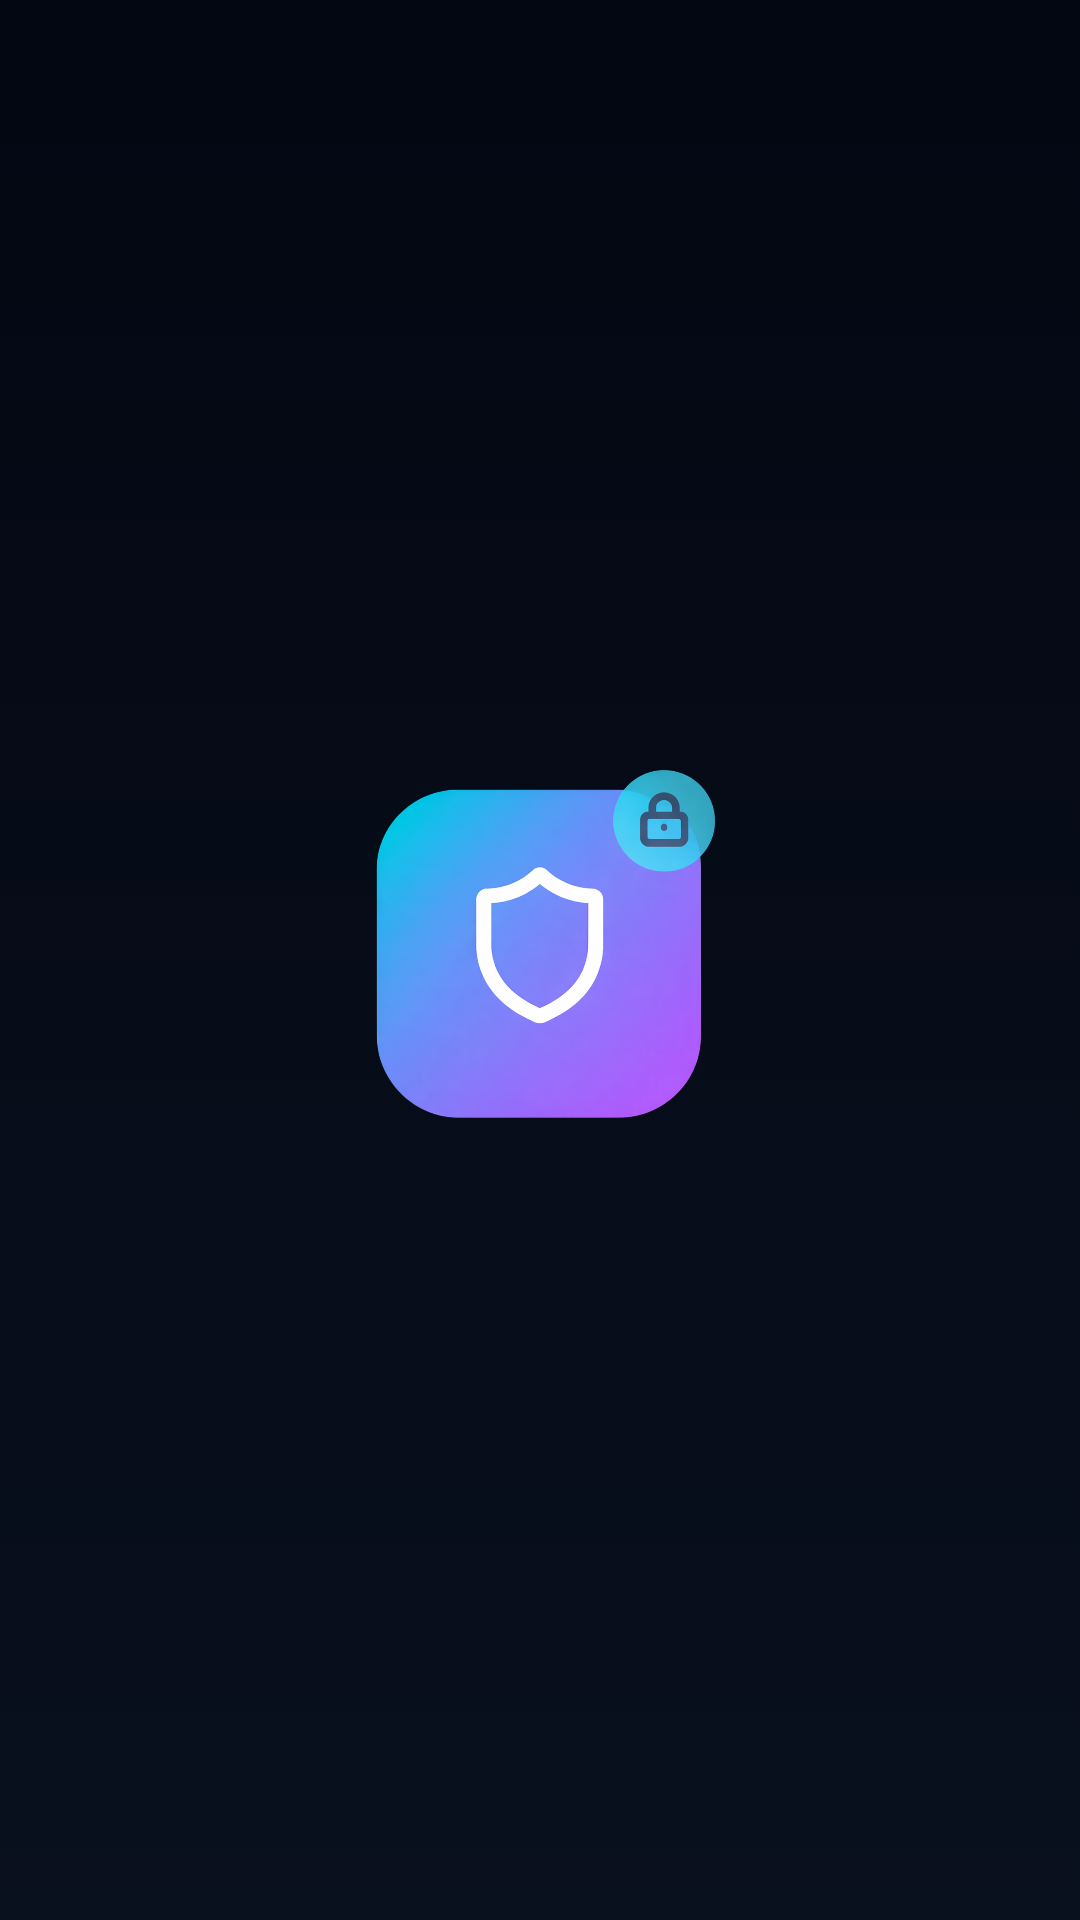

Produce the Android XML layout that renders to this screen, including the resource entries it uses.
<!-- AndroidManifest.xml: application theme Theme.SpyTool -->
<!-- res/layout/activity_splash.xml -->
<?xml version="1.0" encoding="utf-8"?>
<FrameLayout xmlns:android="http://schemas.android.com/apk/res/android"
    android:layout_width="match_parent"
    android:layout_height="match_parent"
    android:background="#09101E"
    android:id="@+id/main">

    
    <View
        android:layout_width="match_parent"
        android:layout_height="match_parent"
        android:background="@drawable/animated_gradient" />

    <ImageView
        android:id="@+id/appLogo"
        android:layout_width="180dp"
        android:layout_height="180dp"
        android:layout_gravity="center"
        android:src="@drawable/applogo"
        android:alpha="100"/>

    <LinearLayout
        android:id="@+id/loadingDots"
        android:layout_width="wrap_content"
        android:layout_height="wrap_content"
        android:layout_gravity="bottom|center_horizontal"
        android:layout_marginBottom="64dp"
        android:orientation="horizontal">

        <View
            android:id="@+id/dot1"
            style="@style/SplashDot"/>

        <View
            android:id="@+id/dot2"
            style="@style/SplashDot"
            android:layout_marginHorizontal="10dp"/>

        <View
            android:id="@+id/dot3"
            style="@style/SplashDot"/>

    </LinearLayout>

</FrameLayout>
<!-- resources referenced by this layout -->
<resources>
  <!-- drawable animated_gradient (drawable) -->
  <?xml version="1.0" encoding="utf-8"?>
  <animation-list xmlns:android="http://schemas.android.com/apk/res/android"
      android:oneshot="false">
  
      <item android:drawable="@drawable/gradient_1" android:duration="1500"/>
      <item android:drawable="@drawable/gradient_2" android:duration="1500"/>
  
  </animation-list>
  <!-- drawable applogo: png bitmap (drawable, 536057 bytes) -->
  <style name="SplashDot">
          <item name="android:layout_width">10dp</item>
          <item name="android:layout_height">10dp</item>
          <item name="android:background">@drawable/bg_dot</item>
      </style>
  <style name="Theme.SpyTool" parent="Theme.AppCompat.Light.NoActionBar">
          <item name="colorPrimary">@color/purple_500</item>
          <item name="colorPrimaryDark">@color/purple_700</item>
          <item name="colorAccent">@color/purple_200</item>
  
          <item name="windowActionBar">false</item>
          <item name="windowNoTitle">true</item>
      </style>
  <!-- drawable gradient_1 (drawable) -->
  <?xml version="1.0" encoding="utf-8"?>
  <shape xmlns:android="http://schemas.android.com/apk/res/android">
      <gradient
          android:startColor="#030712"
          android:endColor="#09101E"
          android:angle="270"/>
  </shape>
  <!-- drawable gradient_2 (drawable) -->
  <?xml version="1.0" encoding="utf-8"?>
  <shape xmlns:android="http://schemas.android.com/apk/res/android">
      <gradient
          android:startColor="#09101E"
          android:endColor="#030712"
          android:angle="270"/>
  </shape>
  <!-- not gathered from this repository: default colours our renderer supplied (Android Studio template values) -->
  <color name="purple_200">#FFBB86FC</color>
  <color name="purple_500">#FF6200EE</color>
  <color name="purple_700">#FF3700B3</color>
</resources>
